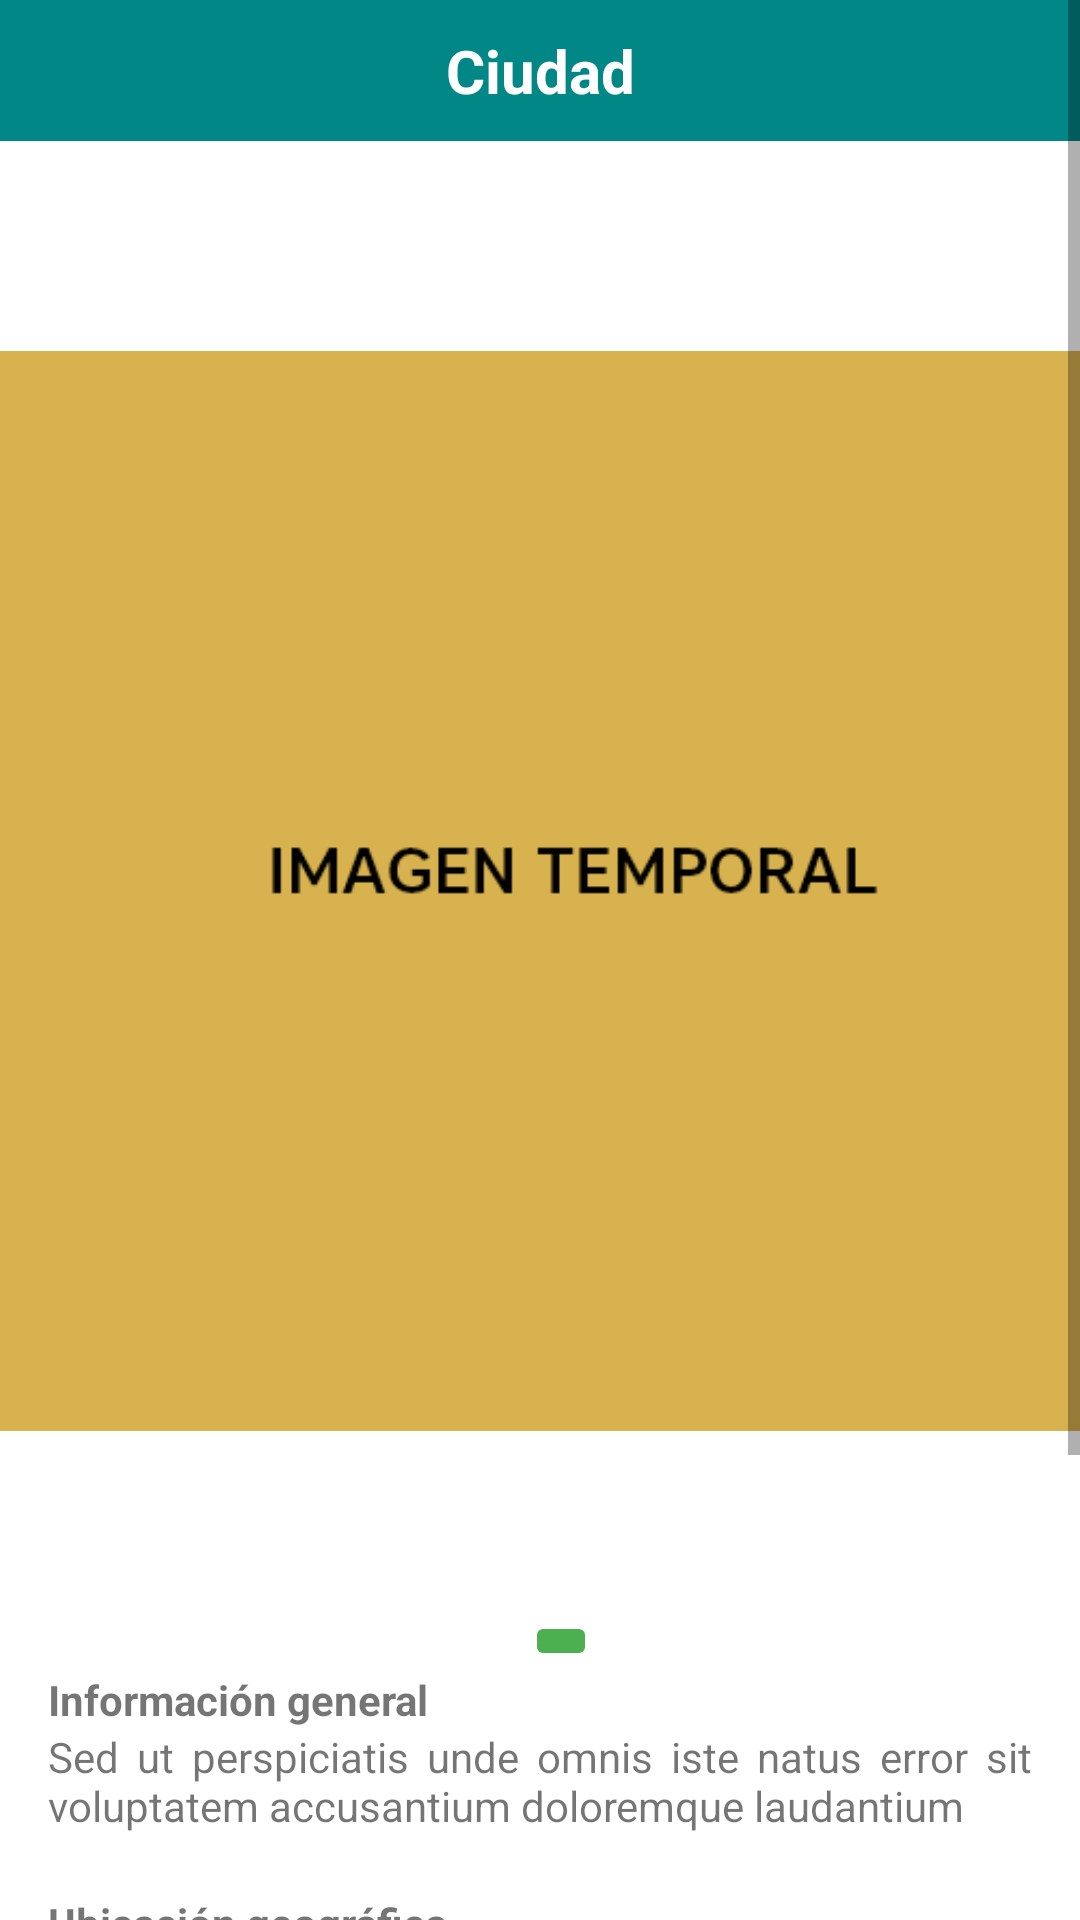

Reconstruct the res/layout file that produces this screen, plus the resources it refers to.
<!-- AndroidManifest.xml: application theme Theme.SitiosMisionTic -->
<!-- res/layout/detail_activity.xml -->
<?xml version="1.0" encoding="utf-8"?>


<ScrollView xmlns:android="http://schemas.android.com/apk/res/android"
    xmlns:app="http://schemas.android.com/apk/res-auto"
    xmlns:tools="http://schemas.android.com/tools"
    android:layout_width="match_parent"
    android:layout_height="match_parent">

    <androidx.constraintlayout.widget.ConstraintLayout
        android:id="@+id/map"
        android:name="com.google.android.gms.maps.SupportMapFragment"
        android:layout_width="match_parent"
        android:layout_height="wrap_content">

        <TextView
            android:id="@+id/cityNameTv"
            android:layout_width="match_parent"
            android:layout_height="wrap_content"
            android:background="@color/teal_700"
            android:focusable="false"
            android:padding="10dp"
            android:text="@string/city_lorem"
            android:textAlignment="center"
            android:textColor="@color/white"
            android:textSize="20sp"
            android:textStyle="bold"
            app:layout_constraintEnd_toEndOf="parent"
            app:layout_constraintStart_toStartOf="parent"
            app:layout_constraintTop_toTopOf="parent" />


        <ImageView
            android:id="@+id/image1"
            android:layout_width="match_parent"
            android:layout_height="wrap_content"
            android:focusable="false"
            android:paddingTop="0dp"
            android:src="@drawable/temporal2_500px"
            app:layout_constraintStart_toStartOf="parent"
            app:layout_constraintTop_toBottomOf="@id/cityNameTv" />

        <TextView
            android:id="@+id/infoGeneralV"
            android:layout_width="match_parent"
            android:layout_height="wrap_content"
            android:focusable="false"
            android:paddingStart="16dp"
            android:paddingTop="10dp"
            android:text="@string/general_info"
            android:textAlignment="textStart"
            android:textStyle="bold"
            app:layout_constraintTop_toBottomOf="@+id/image1" />

        <TextView
            android:id="@+id/paragraph1"
            android:layout_width="match_parent"
            android:layout_height="wrap_content"
            android:justificationMode="inter_word"
            android:paddingHorizontal="16dp"
            android:paddingBottom="10dp"
            android:text="@string/lorem_ipsum_2"
            app:layout_constraintTop_toBottomOf="@id/infoGeneralV"
            android:focusable="false"/>

        <TextView
            android:id="@+id/infoLocation"
            android:layout_width="match_parent"
            android:layout_height="wrap_content"
            android:paddingStart="16dp"
            android:paddingTop="10dp"
            android:text="@string/geolocation"
            android:textAlignment="textStart"
            android:textStyle="bold"
            app:layout_constraintTop_toBottomOf="@+id/paragraph1"
            android:focusable="false"/>

        <TextView
            android:id="@+id/paragraph2"
            android:layout_width="match_parent"
            android:layout_height="wrap_content"
            android:justificationMode="inter_word"
            android:paddingHorizontal="16dp"
            android:paddingBottom="10dp"
            android:text="@string/lorem_ipsum_3"
            app:layout_constraintTop_toBottomOf="@id/infoLocation"
            android:focusable="false"/>

        <TextView
            android:id="@+id/infoTemperature"
            android:layout_width="match_parent"
            android:layout_height="wrap_content"
            android:paddingStart="16dp"
            android:paddingTop="10dp"
            android:text="@string/temperature"
            android:textAlignment="textStart"
            android:textStyle="bold"
            app:layout_constraintTop_toBottomOf="@+id/paragraph2"
            android:focusable="false"/>

        <TextView
            android:id="@+id/paragraph3"
            android:layout_width="match_parent"
            android:layout_height="wrap_content"
            android:justificationMode="inter_word"
            android:paddingHorizontal="16dp"
            android:paddingBottom="10dp"
            android:text="@string/lorem_ipsum_4"
            app:layout_constraintTop_toBottomOf="@id/infoTemperature"
            android:focusable="false"/>

        <TextView
            android:id="@+id/infoSites"
            android:layout_width="match_parent"
            android:layout_height="wrap_content"
            android:paddingStart="16dp"
            android:paddingTop="10dp"
            android:text="Sitios recomendados"
            android:textAlignment="textStart"
            android:textStyle="bold"
            app:layout_constraintTop_toBottomOf="@+id/paragraph3"
            android:focusable="false"/>

        <TextView
            android:id="@+id/paragraph4"
            android:layout_width="match_parent"
            android:layout_height="wrap_content"
            android:justificationMode="inter_word"
            android:paddingHorizontal="16dp"
            android:paddingBottom="10dp"
            android:text="@string/lorem_ipsum_5"
            app:layout_constraintTop_toBottomOf="@id/infoSites"
            android:focusable="false"/>

        <ImageButton
            android:id="@+id/imageButton"
            android:layout_width="wrap_content"
            android:layout_height="wrap_content"
            android:backgroundTint="#4CAF50"
            android:src="@drawable/map_button"
            app:layout_constraintBottom_toTopOf="@+id/infoGeneralV"
            app:layout_constraintEnd_toEndOf="parent"
            app:layout_constraintHorizontal_bias="0.521"
            app:layout_constraintStart_toStartOf="@+id/infoGeneralV"
            app:layout_constraintTop_toBottomOf="@+id/image1"
            android:filterTouchesWhenObscured="true"/>

    </androidx.constraintlayout.widget.ConstraintLayout>

</ScrollView>
<!-- resources referenced by this layout -->
<resources>
  <!-- drawable temporal2_500px: png bitmap (drawable, 3841 bytes) -->
  <string name="city_lorem">Ciudad</string>
  <string name="general_info">Información general</string>
  <string name="geolocation">Ubicación geográfica</string>
  <string name="lorem_ipsum_2">Sed ut perspiciatis unde omnis iste natus error sit voluptatem accusantium doloremque laudantium</string>
  <string name="lorem_ipsum_3">Sed ut perspiciatis unde omnis iste natus error sit voluptatem accusantium doloremque laudantium</string>
  <string name="lorem_ipsum_4">Sed ut perspiciatis unde omnis iste natus error sit voluptatem accusantium doloremque laudantium</string>
  <string name="lorem_ipsum_5">Sed ut perspiciatis unde omnis iste natus error sit voluptatem accusantium doloremque laudantium</string>
  <string name="temperature">Temperatura y climatología</string>
  <style name="Theme.SitiosMisionTic" parent="Theme.MaterialComponents.DayNight.DarkActionBar">
          
          <item name="colorPrimary">@color/purple_500</item>
          <item name="colorPrimaryVariant">@color/purple_700</item>
          <item name="colorOnPrimary">@color/white</item>
          
          <item name="colorSecondary">@color/teal_200</item>
          <item name="colorSecondaryVariant">@color/teal_700</item>
          <item name="colorOnSecondary">@color/black</item>
          
          <item name="android:statusBarColor" tools:targetApi="l">?attr/colorPrimaryVariant</item>
          
      </style>
  <!-- not gathered from this repository: default colours our renderer supplied (Android Studio template values) -->
  <color name="purple_500">#FF6200EE</color>
  <color name="purple_700">#FF3700B3</color>
  <color name="teal_200">#FF03DAC5</color>
  <color name="teal_700">#FF018786</color>
  <color name="black">#FF000000</color>
  <color name="white">#FFFFFFFF</color>
</resources>
